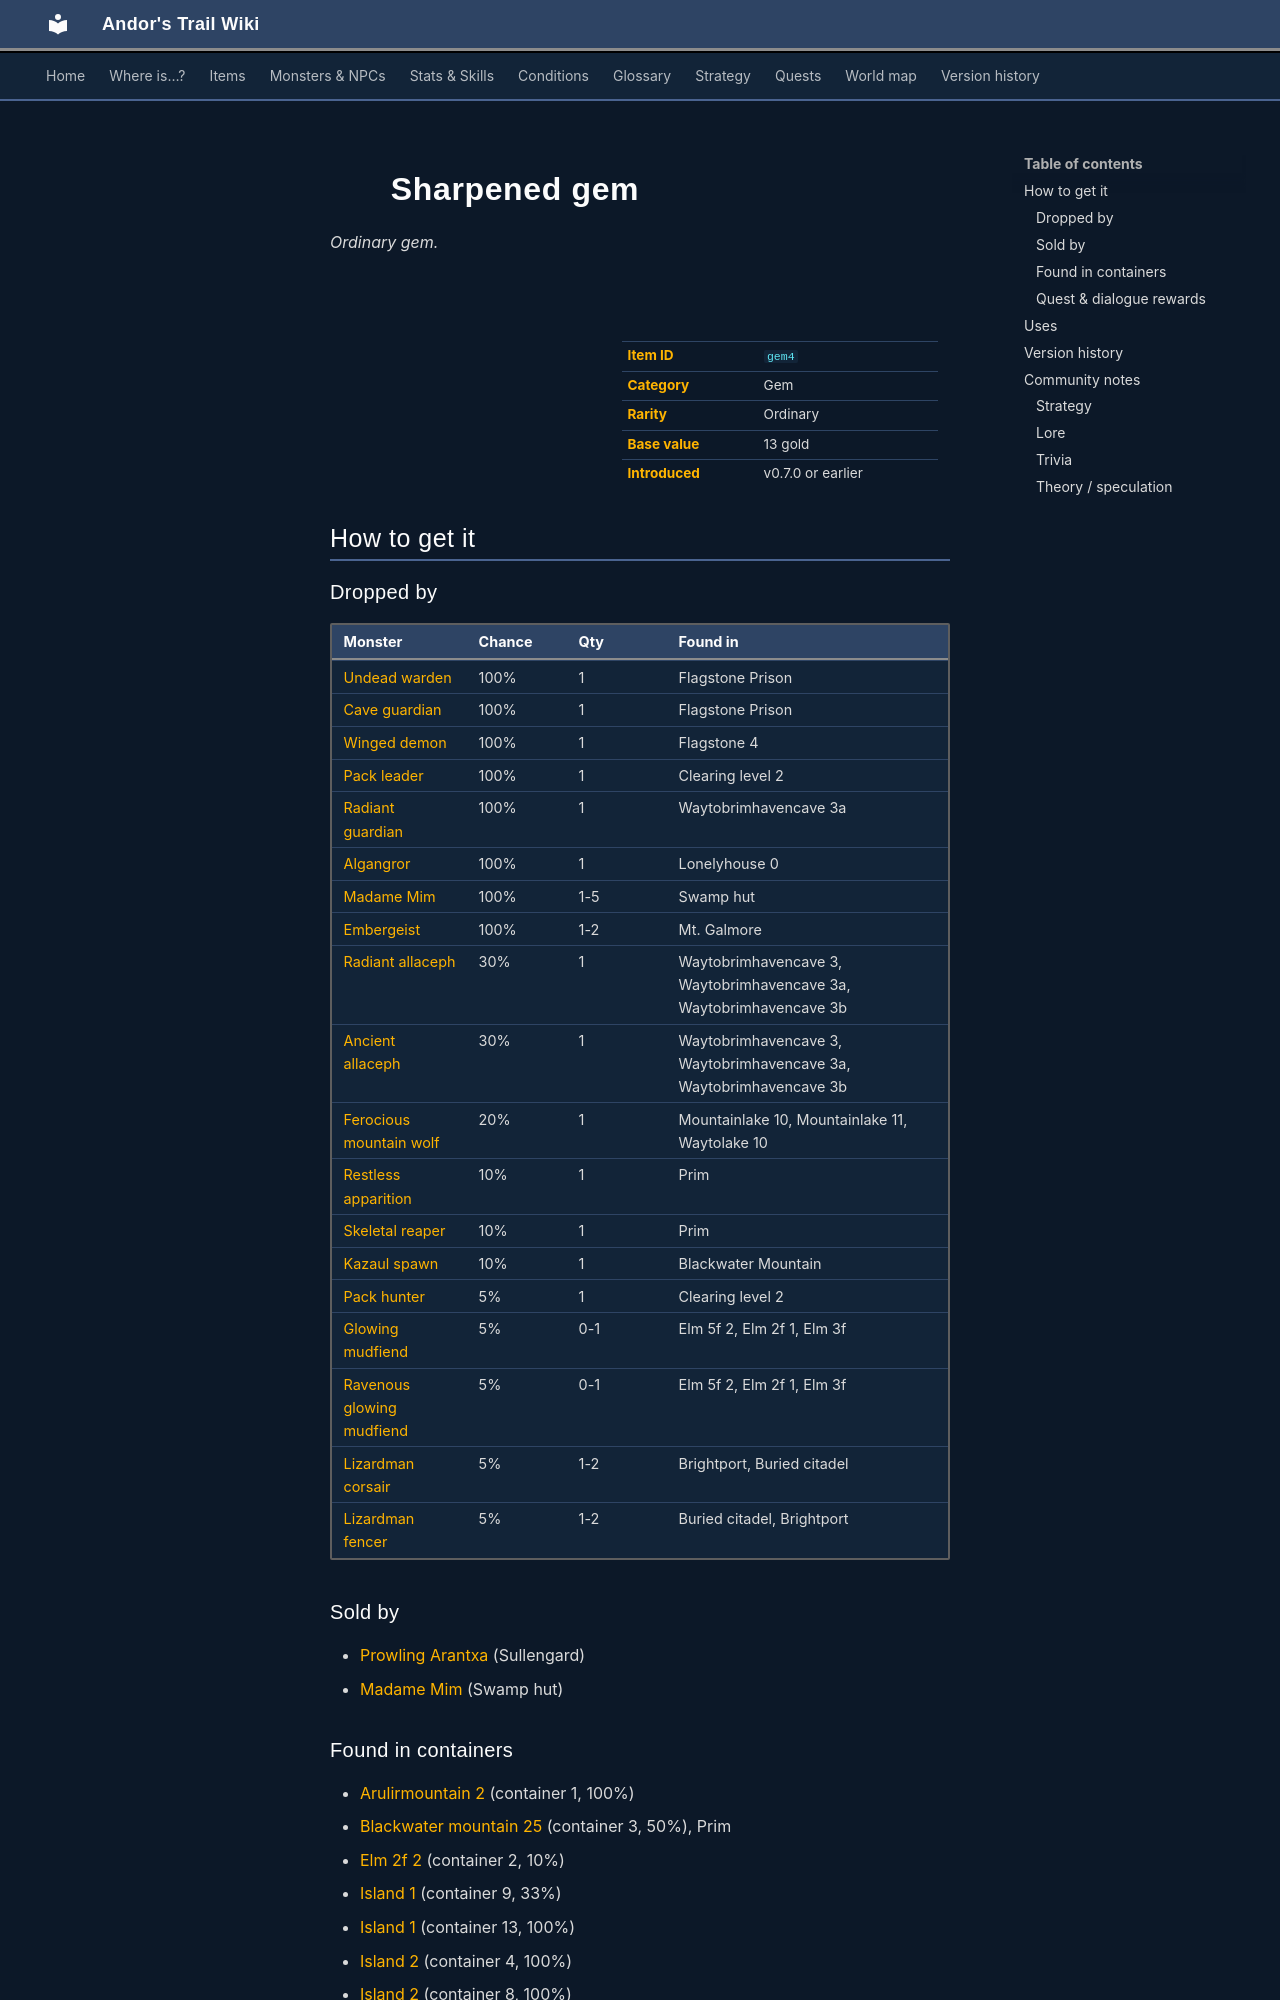

repository: asdfghjkl628/Andor-s-Trail-Wikiiii · page: items/gem4/index.html · generator: mkdocs

---
description: "Sharpened gem is a ordinary gem in Andor's Trail. How to get it: monster drops, shops, containers, quests and dialogue."
---

# ![](../assets/icons/items/items_misc_3.png){ .sprite } Sharpened gem

*Ordinary gem.*

<div class="infobox" markdown>

<p class="ib-img"><img class="sprite" src="../../assets/icons/items/items_misc_3.png" alt=""></p>

| | |
|---|---|
| **Item ID** | `gem4` |
| **Category** | Gem |
| **Rarity** | Ordinary |
| **Base value** | 13 gold |
| **Introduced** | v0.7.0 or earlier |

</div>

## How to get it

### Dropped by

| Monster | Chance | Qty | Found in |
|---|---|---|---|
| [Undead warden](../monsters/undead_warden.md) | 100% | 1 | Flagstone Prison |
| [Cave guardian](../monsters/cave_guardian.md) | 100% | 1 | Flagstone Prison |
| [Winged demon](../monsters/winged_demon.md) | 100% | 1 | Flagstone 4 |
| [Pack leader](../monsters/pack_leader.md) | 100% | 1 | Clearing level 2 |
| [Radiant guardian](../monsters/toszylae_guard.md) | 100% | 1 | Waytobrimhavencave 3a |
| [Algangror](../monsters/algangror.md) | 100% | 1 | Lonelyhouse 0 |
| [Madame Mim](../monsters/swamp_witch.md#v-swamp_witch_shop) | 100% | 1-5 | Swamp hut |
| [Embergeist](../monsters/embergeist.md) | 100% | 1-2 | Mt. Galmore |
| [Radiant allaceph](../monsters/allaceph_5.md) | 30% | 1 | Waytobrimhavencave 3, Waytobrimhavencave 3a, Waytobrimhavencave 3b |
| [Ancient allaceph](../monsters/allaceph_6.md) | 30% | 1 | Waytobrimhavencave 3, Waytobrimhavencave 3a, Waytobrimhavencave 3b |
| [Ferocious mountain wolf](../monsters/mwolf_8.md) | 20% | 1 | Mountainlake 10, Mountainlake 11, Waytolake 10 |
| [Restless apparition](../monsters/restless_apparition.md) | 10% | 1 | Prim |
| [Skeletal reaper](../monsters/skeletal_reaper.md) | 10% | 1 | Prim |
| [Kazaul spawn](../monsters/kazaul_spawn.md) | 10% | 1 | Blackwater Mountain |
| [Pack hunter](../monsters/pack_hunter.md) | 5% | 1 | Clearing level 2 |
| [Glowing mudfiend](../monsters/elm_fiend1.md) | 5% | 0-1 | Elm 5f 2, Elm 2f 1, Elm 3f |
| [Ravenous glowing mudfiend](../monsters/elm_fiend2.md) | 5% | 0-1 | Elm 5f 2, Elm 2f 1, Elm 3f |
| [Lizardman corsair](../monsters/brightport_redlizard.md) | 5% | 1-2 | Brightport, Buried citadel |
| [Lizardman fencer](../monsters/brightport_redlizard2.md) | 5% | 1-2 | Buried citadel, Brightport |

### Sold by

- [Prowling Arantxa](../monsters/sullengard_arantxa.md) (Sullengard)
- [Madame Mim](../monsters/swamp_witch.md) (Swamp hut)

### Found in containers

- [Arulirmountain 2](../maps/arulirmountain2.md#container-0) (container 1, 100%)
- [Blackwater mountain 25](../maps/blackwater_mountain25.md#container-2) (container 3, 50%), Prim
- [Elm 2f 2](../maps/elm_2f_2.md#container-1) (container 2, 10%)
- [Island 1](../maps/island1.md#container-8) (container 9, 33%)
- [Island 1](../maps/island1.md#container-12) (container 13, 100%)
- [Island 2](../maps/island2.md#container-3) (container 4, 100%)
- [Island 2](../maps/island2.md#container-7) (container 8, 100%)
- [Island 2](../maps/island2.md#container-8) (container 9, 33%)
- [Island 2](../maps/island2.md#container-10) (container 11, 100%)
- [Island 2](../maps/island2.md#container-12) (container 13, 100%)
- [Island 2](../maps/island2.md#container-13) (container 14, 100%)
- [Island 3](../maps/island3.md#container-8) (container 9, 33%)
- [Island 3](../maps/island3.md#container-12) (container 13, 100%)
- [Island 4](../maps/island4.md#container-7) (container 8, 100%)
- [Island 4](../maps/island4.md#container-8) (container 9, 33%)
- [Island 4](../maps/island4.md#container-10) (container 11, 100%)
- [Island 4](../maps/island4.md#container-12) (container 13, 100%)
- [Island 4](../maps/island4.md#container-13) (container 14, 100%)
- [Korhald cave hidden](../maps/korhald_cave_hidden.md#container-0) (container 1, 100%)
